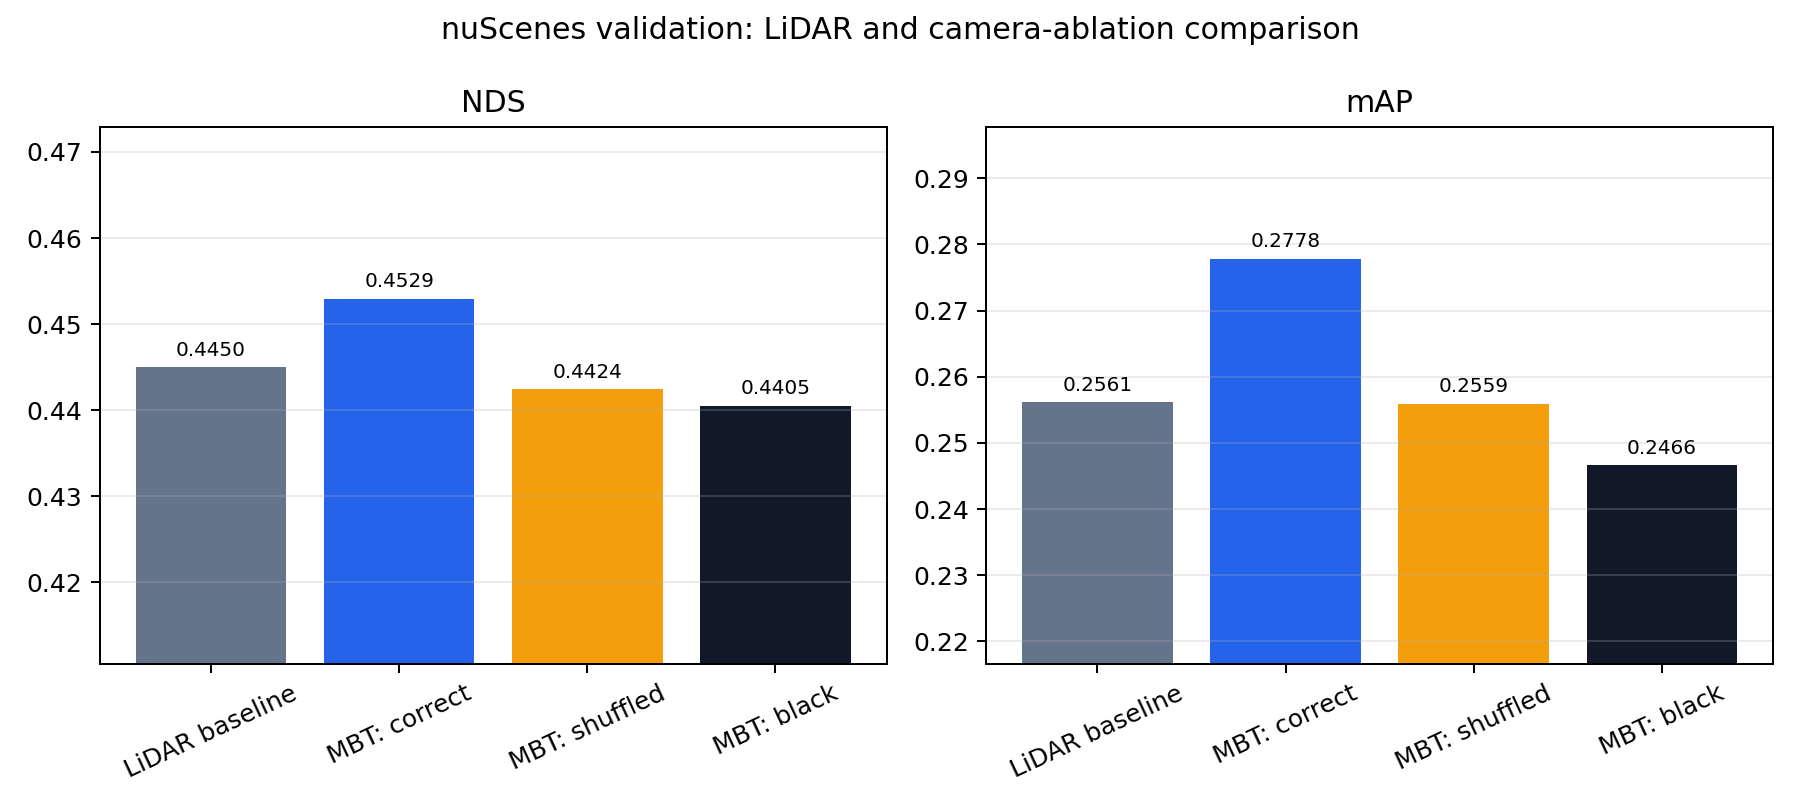

Values plotted in this chart, from the file beside it:
condition, NDS, mAP, trans_err, scale_err, orient_err, vel_err, attr_err
lidar_baseline, 0.445, 0.2561, 0.4336, 0.3017, 0.4701, 0.4502, 0.175
correct_cameras, 0.4529, 0.2778, 0.4455, 0.307, 0.4858, 0.4386, 0.1826
shuffled_cameras, 0.4424, 0.2559, 0.4428, 0.307, 0.4809, 0.4443, 0.1802
black_cameras, 0.4405, 0.2466, 0.4356, 0.305, 0.4624, 0.4531, 0.1717
